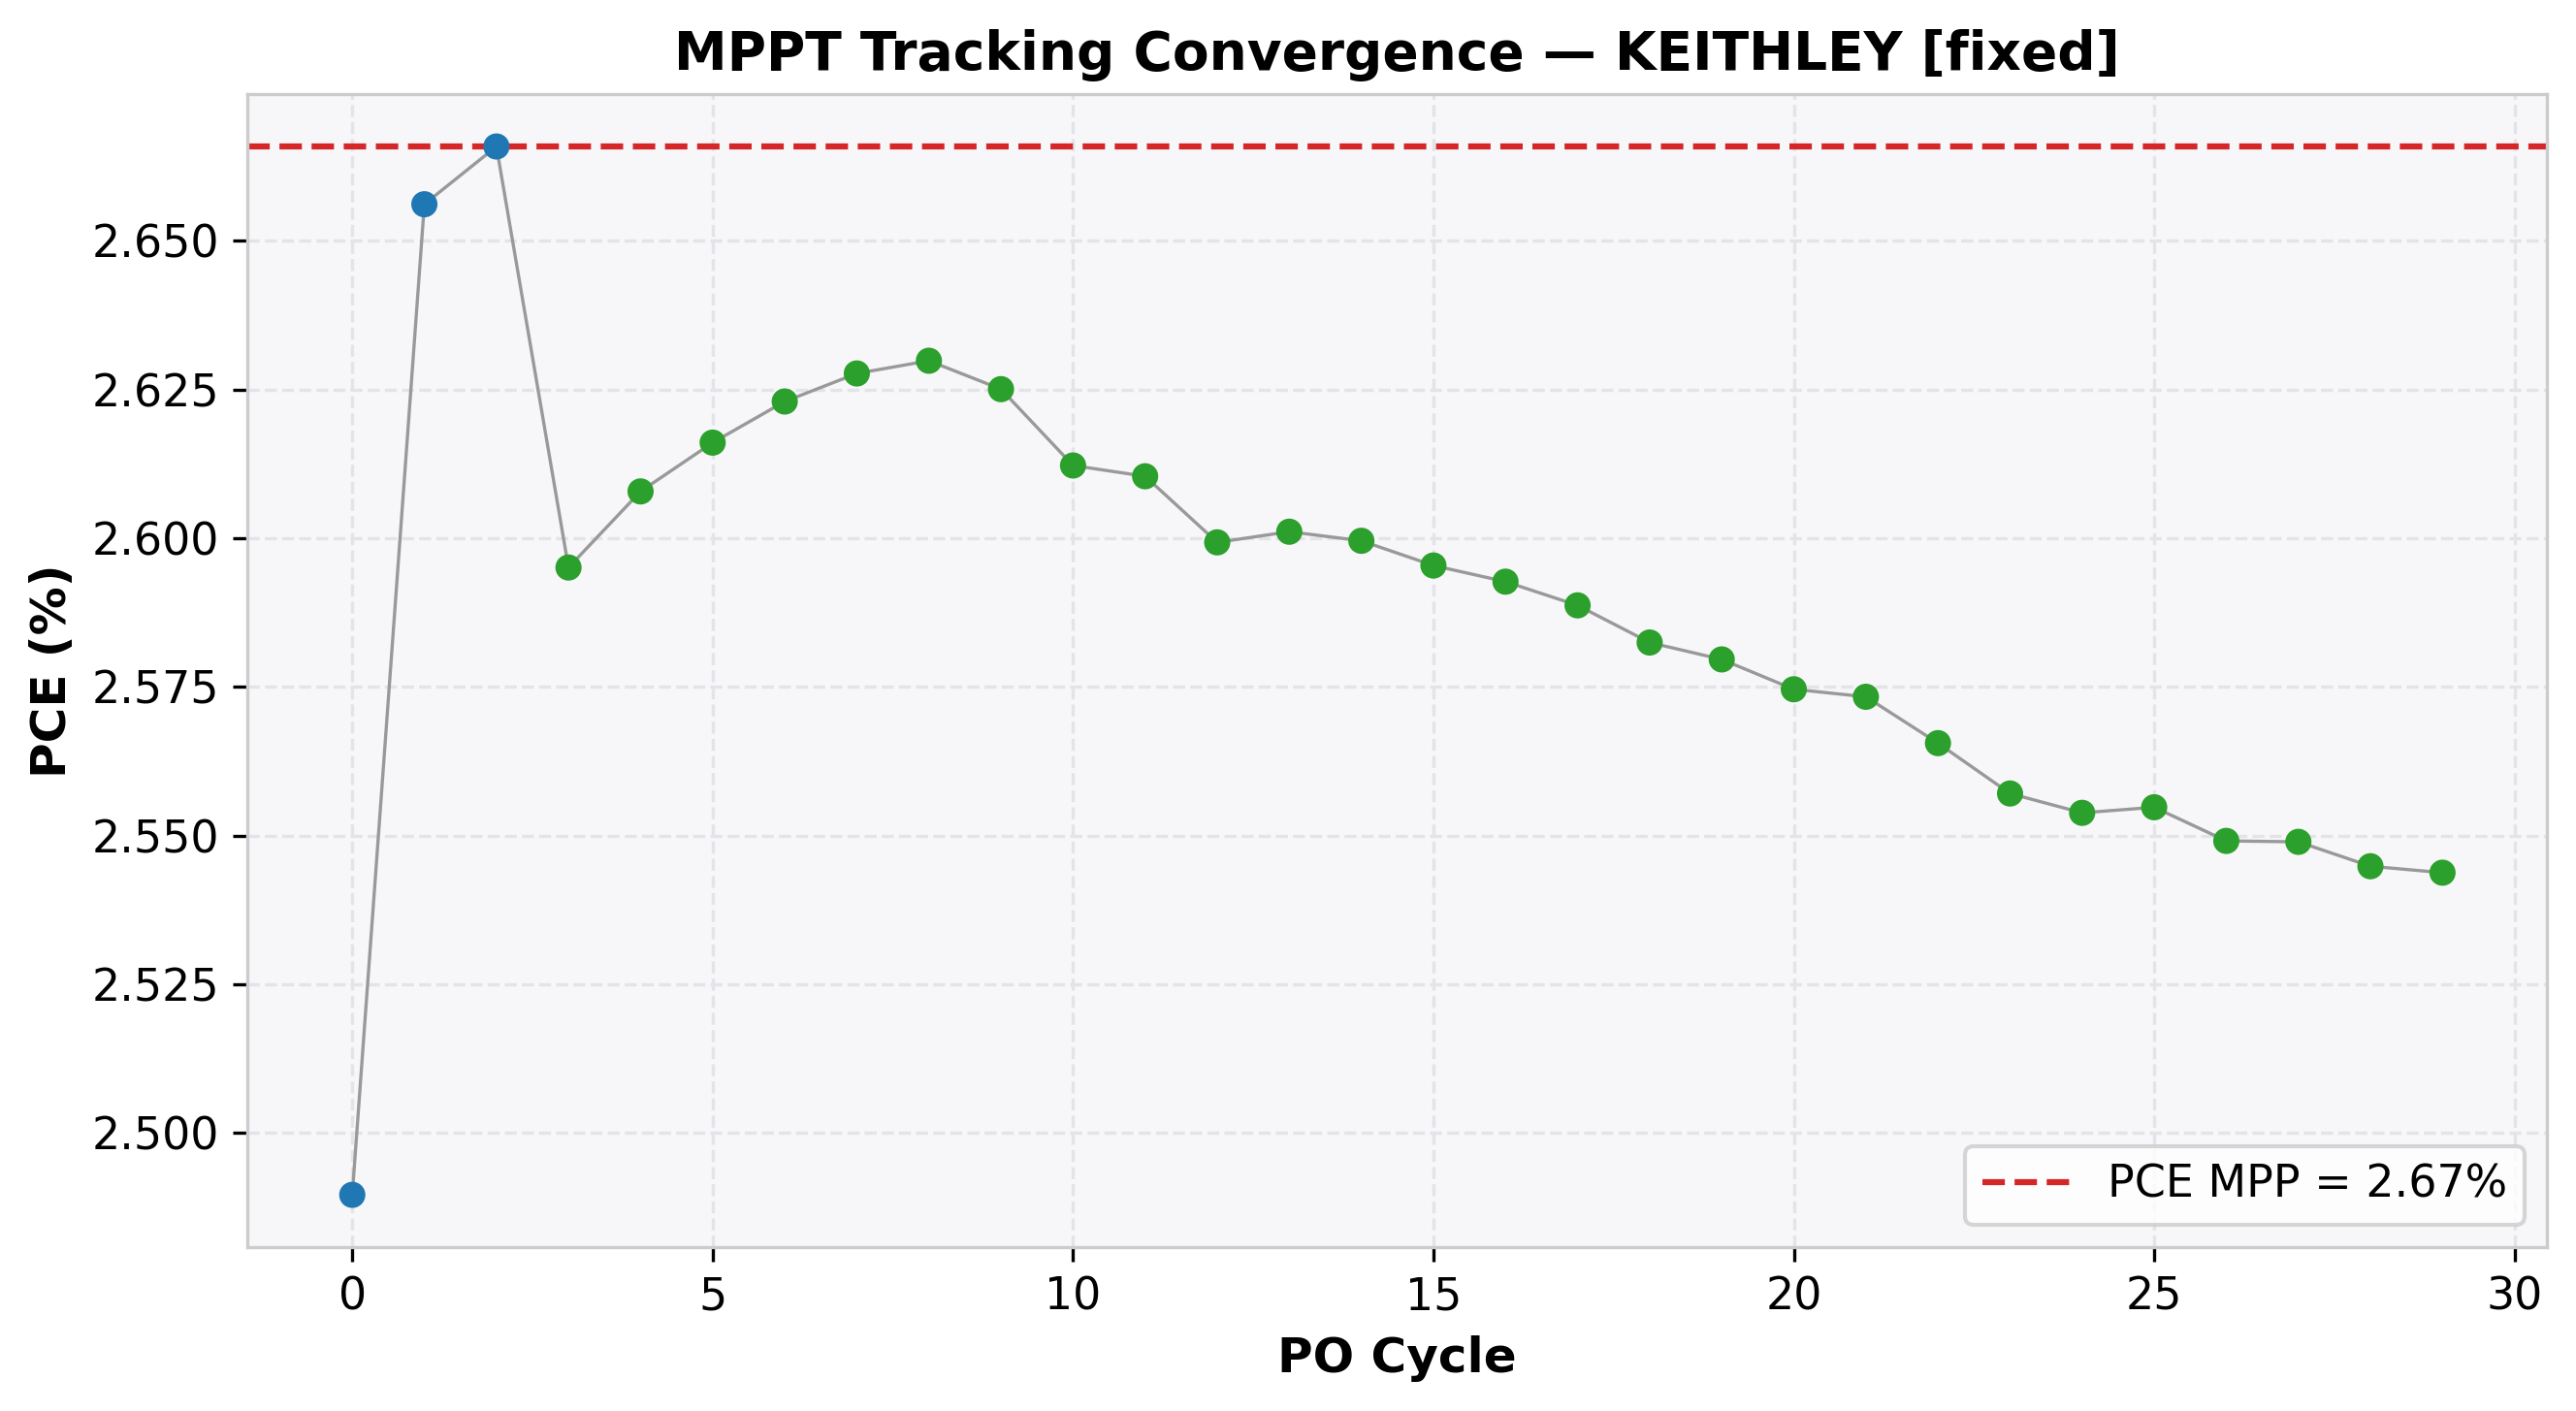

The file beside this chart, header and first rows:
cycle, time(s), voltage(V), j_current(mA/cm²), power(mW), power_density(mW/cm²), PCE(%), direction, step, mode
0, 2, 0.95, -2.621, 12.45, 2.49, 2.49, -1, 0.05, EXPLORE
1, 4.002, 0.9, -2.951, 13.28, 2.656, 2.656, -1, 0.05, EXPLORE
2, 6.013, 0.85, -3.136, 13.33, 2.666, 2.666, -1, 0.05, EXPLORE
3, 8.023, 0.8, -3.244, 12.98, 2.595, 2.595, 1, 0.01, REFINE
4, 10.03, 0.81, -3.22, 13.04, 2.608, 2.608, 1, 0.01, REFINE
5, 12.04, 0.82, -3.19, 13.08, 2.616, 2.616, 1, 0.01, REFINE
6, 14.04, 0.83, -3.16, 13.11, 2.623, 2.623, 1, 0.01, REFINE
7, 16.05, 0.84, -3.128, 13.14, 2.628, 2.628, 1, 0.01, REFINE
8, 18.06, 0.85, -3.094, 13.15, 2.63, 2.63, 1, 0.01, REFINE
9, 20.07, 0.86, -3.052, 13.13, 2.625, 2.625, -1, 0.01, REFINE
10, 22.07, 0.85, -3.073, 13.06, 2.612, 2.612, 1, 0.01, REFINE
11, 24.08, 0.86, -3.035, 13.05, 2.61, 2.61, -1, 0.01, REFINE
12, 26.09, 0.85, -3.058, 13, 2.599, 2.599, 1, 0.01, REFINE
13, 28.1, 0.86, -3.025, 13.01, 2.601, 2.601, 1, 0.01, REFINE
14, 30.1, 0.87, -2.988, 13, 2.6, 2.6, -1, 0.01, REFINE
15, 32.11, 0.86, -3.018, 12.98, 2.595, 2.595, 1, 0.01, REFINE
16, 34.11, 0.87, -2.98, 12.96, 2.593, 2.593, -1, 0.01, REFINE
17, 36.12, 0.86, -3.01, 12.94, 2.589, 2.589, 1, 0.01, REFINE
18, 38.12, 0.87, -2.968, 12.91, 2.582, 2.582, -1, 0.01, REFINE
19, 40.13, 0.86, -3, 12.9, 2.58, 2.58, 1, 0.01, REFINE
20, 42.14, 0.87, -2.959, 12.87, 2.575, 2.575, -1, 0.01, REFINE
21, 44.15, 0.86, -2.992, 12.87, 2.573, 2.573, 1, 0.01, REFINE
22, 46.15, 0.87, -2.949, 12.83, 2.566, 2.566, -1, 0.01, REFINE
23, 48.16, 0.86, -2.973, 12.79, 2.557, 2.557, 1, 0.01, REFINE
24, 50.18, 0.87, -2.935, 12.77, 2.554, 2.554, -1, 0.01, REFINE
25, 52.18, 0.86, -2.971, 12.77, 2.555, 2.555, -1, 0.01, REFINE
26, 54.18, 0.85, -2.999, 12.75, 2.549, 2.549, 1, 0.01, REFINE
27, 56.18, 0.86, -2.964, 12.74, 2.549, 2.549, -1, 0.01, REFINE
28, 58.19, 0.85, -2.994, 12.72, 2.545, 2.545, 1, 0.01, REFINE
29, 60.2, 0.86, -2.958, 12.72, 2.544, 2.544, -1, 0.01, REFINE
